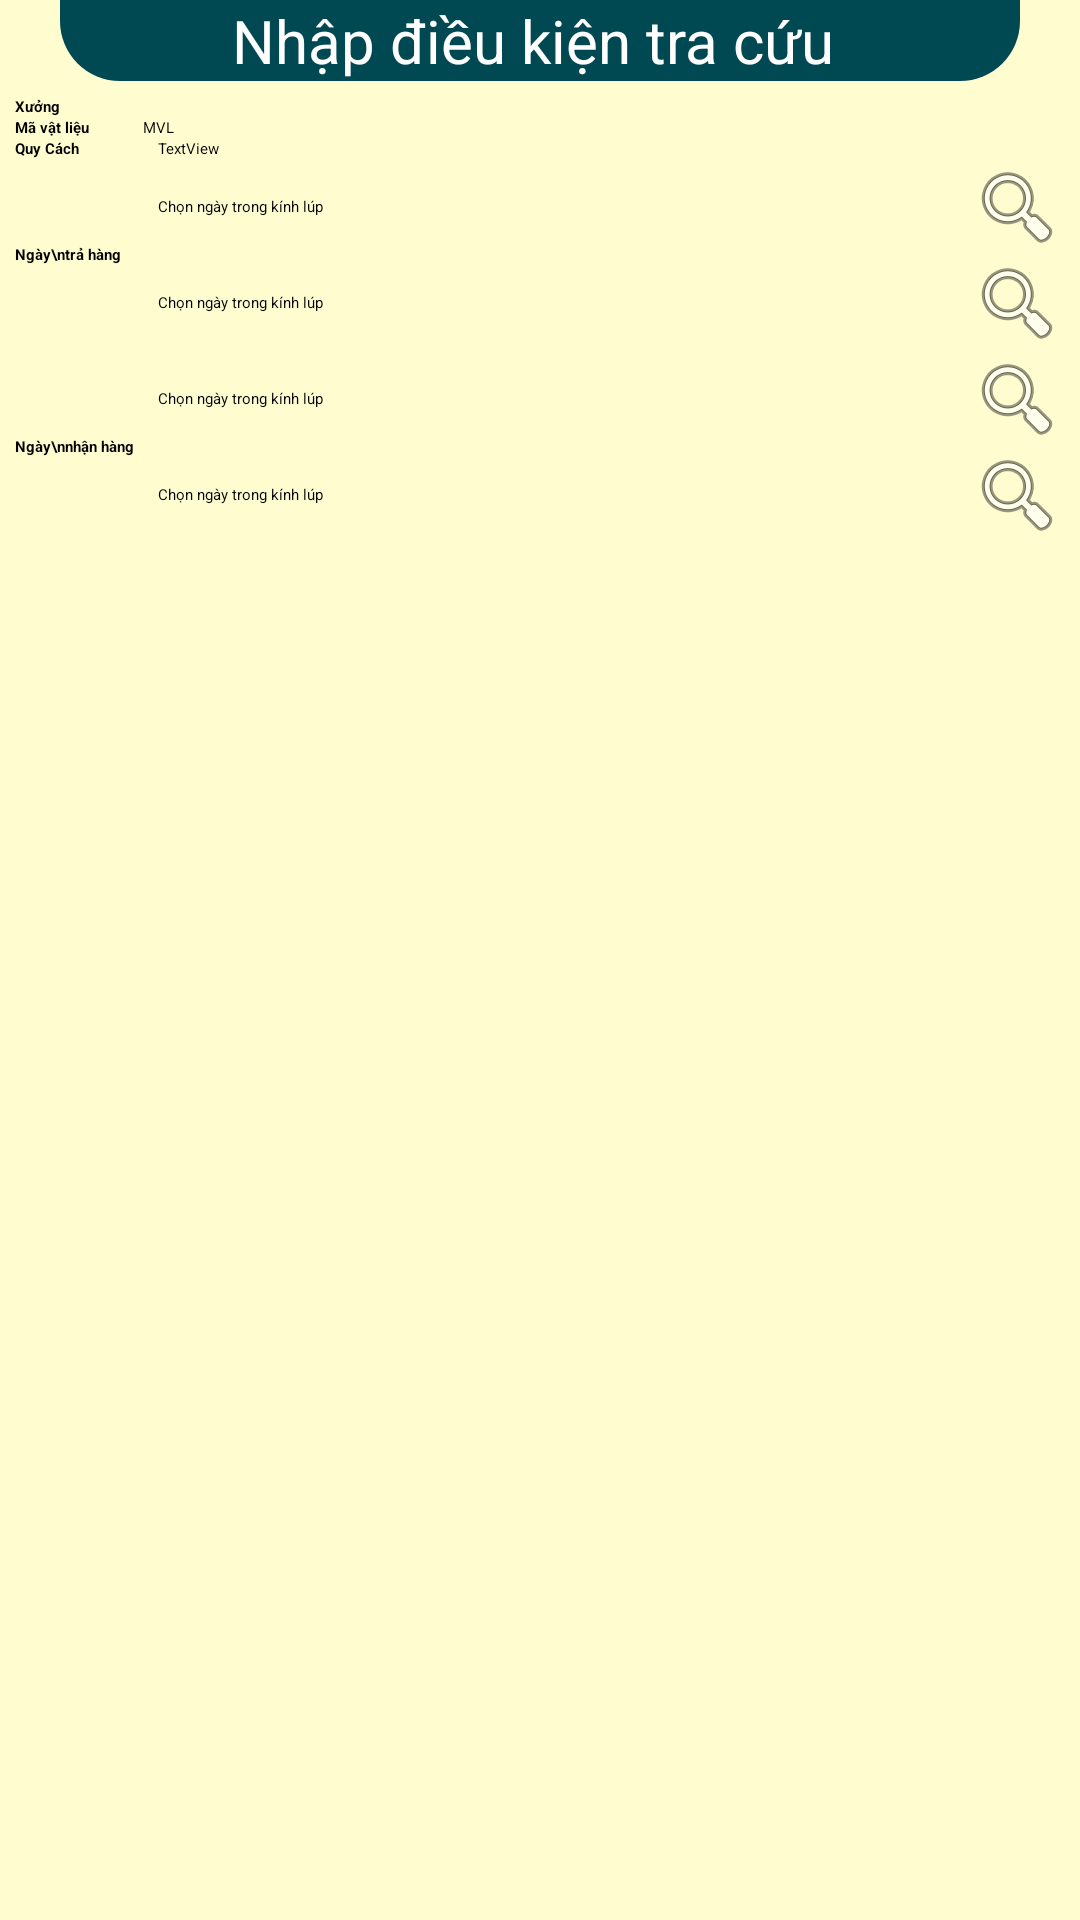

Here is an Android app screen rendered from its layout file. Give the layout XML and the strings, colors and styles it references.
<!-- AndroidManifest.xml: application theme Theme.KLB_PDA -->
<!-- res/layout/activity_qr232_tra_cuu.xml -->
<?xml version="1.0" encoding="utf-8"?>
<LinearLayout xmlns:android="http://schemas.android.com/apk/res/android"
    xmlns:app="http://schemas.android.com/apk/res-auto"
    xmlns:tools="http://schemas.android.com/tools"
    android:layout_width="match_parent"
    android:layout_height="match_parent"
    android:background="#FFFDD0"
    android:orientation="vertical"
    tools:context=".QR232.QR232_TraCuu">


    <TextView
        android:id="@+id/tv_MaDon"
        android:layout_width="match_parent"
        android:layout_height="wrap_content"
        android:layout_marginStart="20dp"
        android:layout_marginEnd="20dp"
        android:layout_marginBottom="5dp"
        android:background="@drawable/rectangle_rounded_bottom"
        android:backgroundTint="@color/MidnightGreen"
        android:gravity="center"
        android:text="Nhập điều kiện tra cứu "
        android:textColor="@color/white"
        android:textSize="20sp" />

    <LinearLayout
        android:layout_width="match_parent"
        android:layout_height="wrap_content"
        android:layout_marginLeft="5dp"
        android:layout_marginRight="5dp"
        android:orientation="vertical">

        <TableLayout
            android:layout_width="match_parent"
            android:layout_height="match_parent"
            android:stretchColumns="1">

            <TableRow
                android:layout_width="match_parent"
                android:layout_height="match_parent">

                <TextView
                    android:layout_width="match_parent"
                    android:layout_height="wrap_content"
                    android:paddingRight="3dp"
                    android:textStyle="bold"
                    android:text="Xưởng" />

                <Spinner
                    android:id="@+id/factory_spinner"
                    android:layout_width="match_parent"
                    android:layout_height="match_parent"
                    android:padding="18dp" />
            </TableRow>

            <TableRow
                android:layout_width="match_parent"
                android:layout_height="match_parent">

                <TextView
                    android:layout_width="match_parent"
                    android:layout_height="wrap_content"
                    android:paddingRight="3dp"
                    android:textStyle="bold"
                    android:text="Mã vật liệu" />

                <EditText
                    android:id="@+id/edt_mvl"
                    android:layout_width="wrap_content"
                    android:layout_height="wrap_content"
                    android:ems="10"
                    android:inputType="textPersonName"
                    android:hint="MVL" />
            </TableRow>

            <TableRow
                android:layout_width="match_parent"
                android:layout_height="match_parent">

                <TextView
                    android:layout_width="match_parent"
                    android:layout_height="wrap_content"
                    android:paddingRight="3dp"
                    android:textStyle="bold"
                    android:text="Quy Cách" />

                <TextView
                    android:layout_width="match_parent"
                    android:layout_height="wrap_content"
                    android:paddingLeft="5dp"
                    android:text="TextView" />

            </TableRow>

            <TableRow
                android:layout_width="match_parent"
                android:layout_height="match_parent" >

                <TextView
                    android:layout_width="match_parent"
                    android:layout_height="match_parent"
                    android:gravity="center_vertical"
                    android:paddingRight="3dp"
                    android:textStyle="bold"
                    android:text="Ngày\ntrả hàng" />

                <LinearLayout
                    android:layout_width="match_parent"
                    android:layout_height="wrap_content"
                    android:paddingLeft="5dp"
                    android:orientation="vertical">

                    <TextView
                        android:layout_width="match_parent"
                        android:layout_height="wrap_content"
                        android:drawableEnd="@android:drawable/ic_menu_search"
                        android:gravity="center_vertical"
                        android:hint="Chọn ngày trong kính lúp" />

                    <TextView
                        android:layout_width="match_parent"
                        android:layout_height="match_parent"
                        android:drawableEnd="@android:drawable/ic_menu_search"
                        android:gravity="center_vertical"
                        android:hint="Chọn ngày trong kính lúp" />
                </LinearLayout>


            </TableRow>

            <TableRow
                android:layout_width="match_parent"
                android:layout_height="match_parent" >

                <TextView
                    android:layout_width="match_parent"
                    android:layout_height="match_parent"
                    android:gravity="center_vertical"
                    android:paddingRight="3dp"
                    android:textStyle="bold"
                    android:text="Ngày\nnhận hàng" />

                <LinearLayout
                    android:layout_width="match_parent"
                    android:layout_height="wrap_content"
                    android:paddingLeft="5dp"
                    android:orientation="vertical">

                    <TextView
                        android:layout_width="match_parent"
                        android:layout_height="wrap_content"
                        android:drawableEnd="@android:drawable/ic_menu_search"
                        android:gravity="center_vertical"
                        android:hint="Chọn ngày trong kính lúp" />

                    <TextView
                        android:layout_width="match_parent"
                        android:layout_height="match_parent"
                        android:drawableEnd="@android:drawable/ic_menu_search"
                        android:gravity="center_vertical"
                        android:hint="Chọn ngày trong kính lúp" />
                </LinearLayout>


            </TableRow>
        </TableLayout>
    </LinearLayout>

    <ListView
        android:id="@+id/lv_tracuu1"
        android:layout_width="match_parent"
        android:layout_height="match_parent" />

</LinearLayout>
<!-- resources referenced by this layout -->
<resources>
  <color name="MidnightGreen">#004953</color>
  <color name="white">#FFFFFFFF</color>
  <!-- drawable rectangle_rounded_bottom (drawable) -->
  <?xml version="1.0" encoding="utf-8"?>
  <shape xmlns:android="http://schemas.android.com/apk/res/android"
      android:shape="rectangle">
      <corners
          android:bottomLeftRadius="20dp"
          android:bottomRightRadius="20dp"
          android:topLeftRadius="0dp"
          android:topRightRadius="0dp" />
      <solid android:color="?attr/rounded_bg_color" />
  </shape>
</resources>
